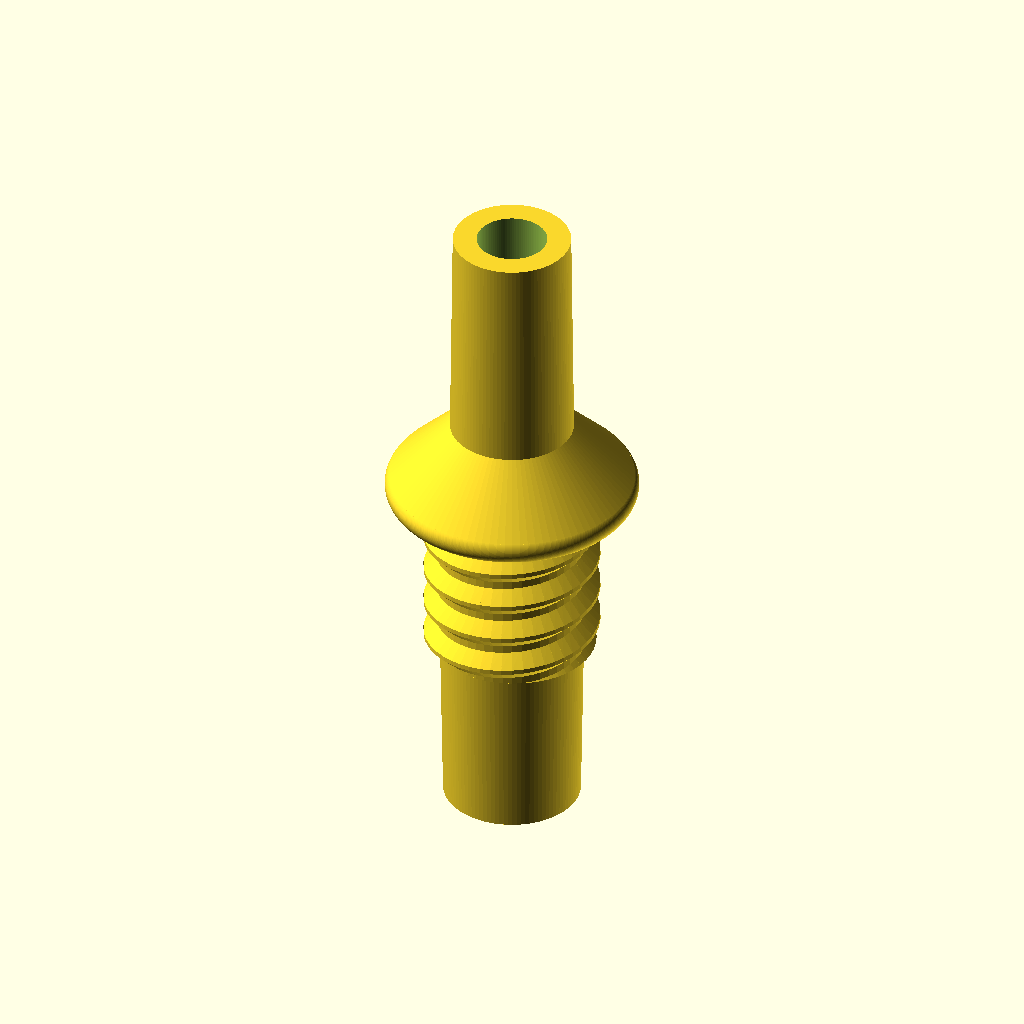
Cell 1 — every parameter at its default value.
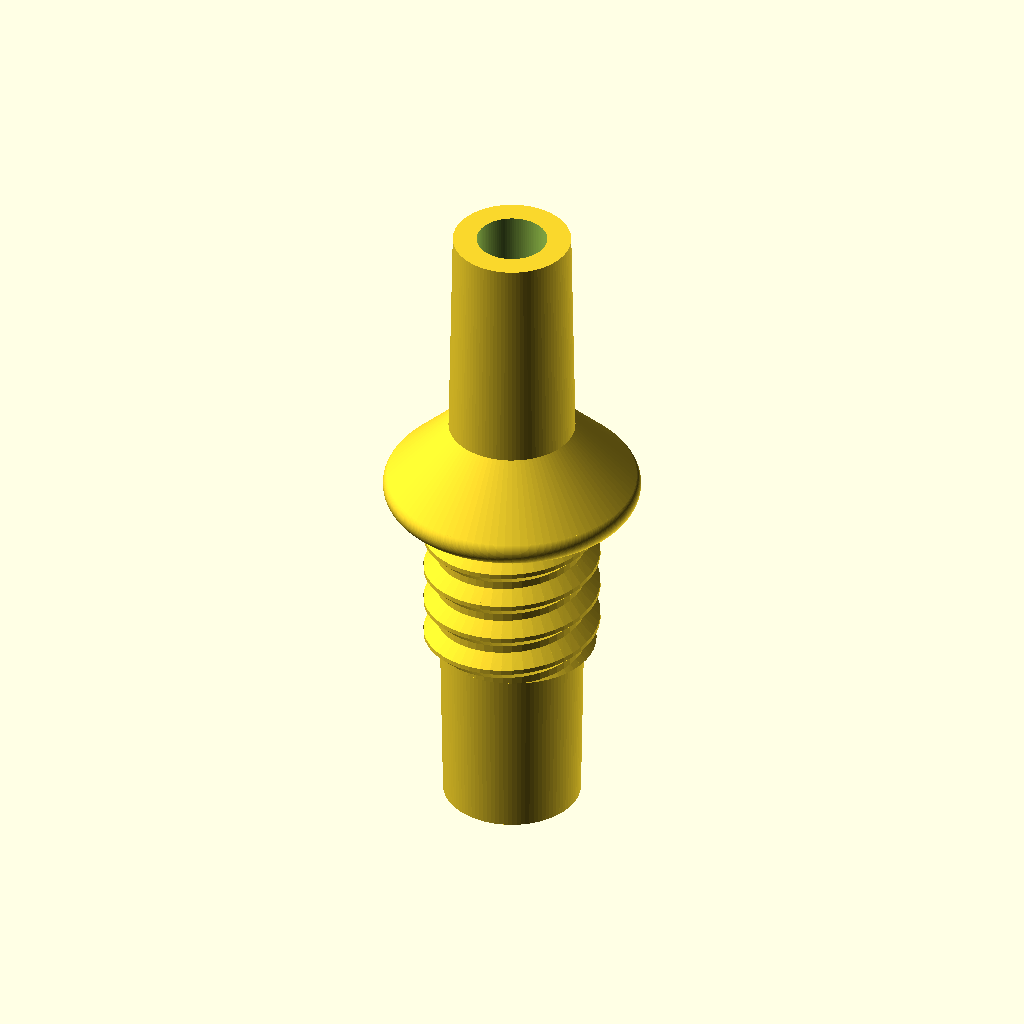
Cell 2: extConCloseExtD = 7.3 (everything else at default).
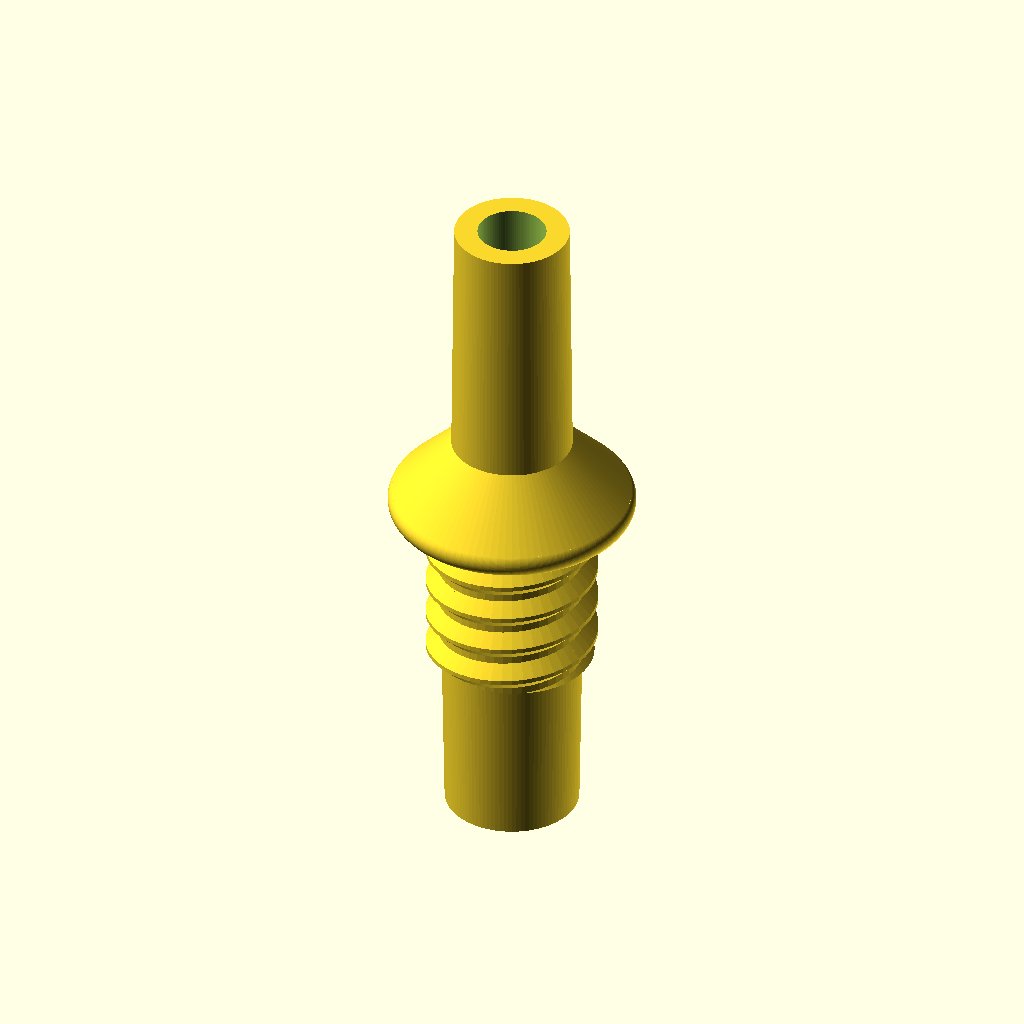
Cell 3 — extConHeight set to 18, the other parameters unchanged.
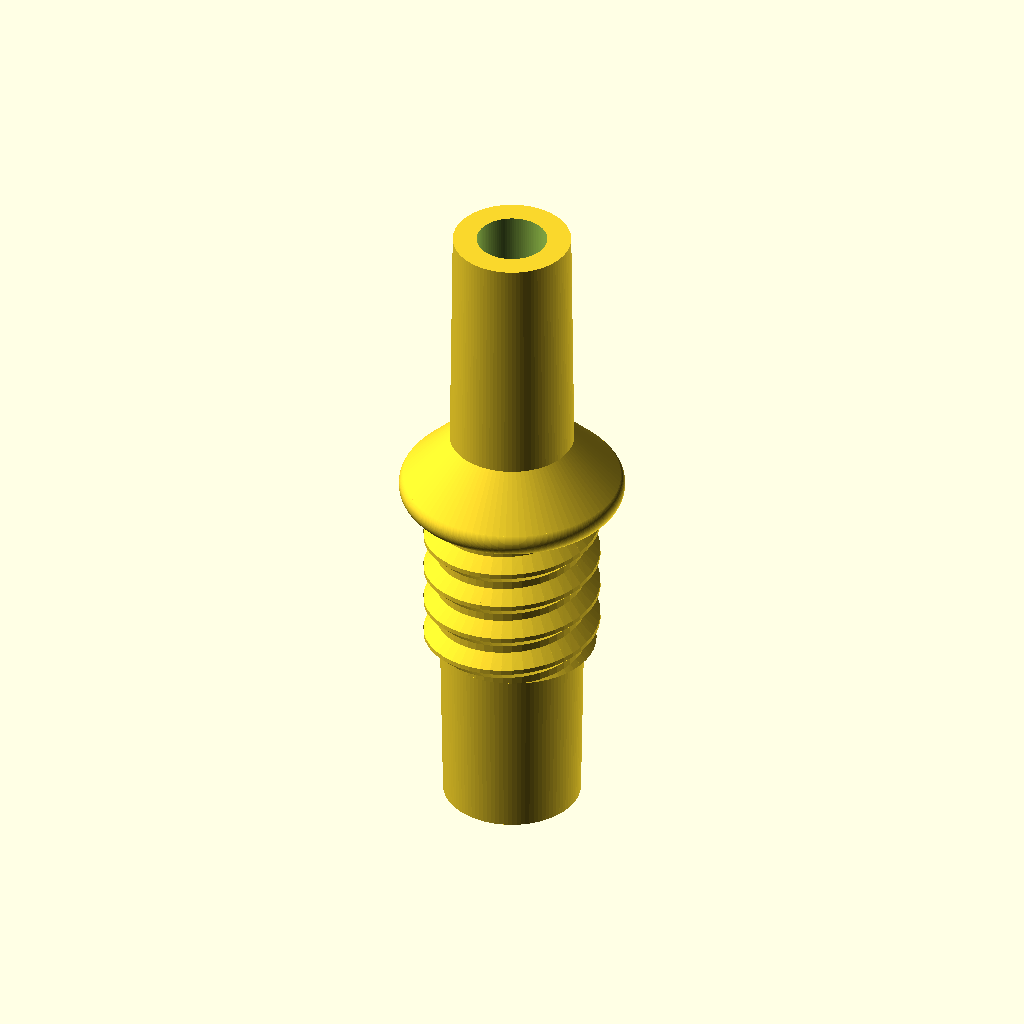
Cell 4 — lDisk set to 2, the other parameters unchanged.
All cells are drawn from the same view direction (rotation 55°, 0°, 25°, orthographic, colour scheme Cornfield), but the view is re-fitted for each cell, so position and scale can differ between cells as well as the parameter.
The OpenSCAD source (inputs/thingiverse/files/thing-1409472/files/Nebulizer-v04.scad):
// Field Ready

//Nebulizer project - Grande International Hospital, Kathmandu


//CUSTOMIZER VARIABLES

// External Connector: external diameter of face far from disk
extConFarExtD = 6.7; //[6.5:6.9]

// External Connector: external diameter of the face close to disk
extConCloseExtD = 7.1; //[6.9:7.3]

// External Connector: height
extConHeight = 16; //[14:18]

// Plate: length (added to ext. diam.)
lDisk = 2.8; //[2.0:3.3]

// Plate: height
hDisk = 1.7; //[1.3:2.3]

// Plate: taper angle
taperAngle = 45; //[40:60]

// Nebulizer plate (not this piece's)
hPlate = 1.5; //[1.2:1.8]

// Nut: height 
hNut = 8.5; //[8.0:10.0]

// Nut: diameter
dNut = 10; //[10,11,12]

// Nut: thread pitch
pitchThread = 2.2; //[1.5:3.0]

// Nut: thread angle
angleThread = 60; //[30:75]

// External Connector: external diameter of face far from nut
intConFarExtD = 7.8; //[7.6:8.0]

// External Connector: external diameter of face close to nut
intConCloseExtD = 8.2; //[8.0:8.4]

// External Connector: total height (nut + connector)
intConTotHeight = 20; //[18:22]

// Internal Diameter (ext. connector end)
extConIntD = 4.0; //[3.7:4.3]

// Internal Diameter (int. connector end)
intConIntD = 4.0; //[3.7:4.3]

//CUSTOMIZER VARIABLES END


//include <threads.scad>

// Definition
$fn = 100;

// *** bench ***

hBody = hPlate + hNut;

difference(){
    assemblePiece ();
    drillBit ();
}

// *** bench ***

module externalConnector () {
    
    cylinder(d2 = extConFarExtD, d1 = extConCloseExtD, h = extConHeight);

}

module disk () {
    
    // create main disk (cylinder)
    rDisk = extConCloseExtD / 2 + lDisk;
    
    union () {
  
    cylinder(h = hDisk, r = rDisk);
    
    // create rounded corner
    translate([0,0,hDisk/2]) 
        rotate_extrude(convexity = 100)
            translate([rDisk,0,0]) 
                circle(d = hDisk);
    
    // create cone
    translate([0,0,hDisk/2+(hDisk/2)*cos(taperAngle)])
        cylinder(h = (rDisk+(hDisk/2)*sin(taperAngle))*tan(taperAngle) , r1 = rDisk+(hDisk/2)*sin(taperAngle), r2 = 0);
    
    }

}

module body () {
    
    metric_thread (diameter = dNut, pitch = pitchThread, length = hBody, angle = angleThread, internal = false);

}


module internalConnector () {
    
    //calculates the height of the piece by deducting the other parts from total given by project
    intConHeight = intConTotHeight - hNut;
    
    cylinder(d1 = intConFarExtD, d2 = intConCloseExtD, h = intConHeight);

    

}

module assemblePiece () {
    
    //reference for assembly (z = 0) is the exterior face of the nebulizer's plate
    
    translate([0,0,hDisk])
        externalConnector();
    
    disk(); // disk "sits" at reference point
    
    translate([0,0,-(hBody)])
        body();
    
    translate([0,0,-intConTotHeight])
        internalConnector();

}

module drillBit () {
      
    translate([0,0,-(hBody + intConTotHeight + .1)])
            cylinder(d2 = extConIntD, d1 = intConIntD, h = extConHeight + hDisk + hBody + intConTotHeight + .2);

}

/*
 * ISO-standard metric threads, following this specification:
 *          http://en.wikipedia.org/wiki/ISO_metric_screw_thread
 *
 * Dan Kirshner - dan_kirshner@yahoo.com
 *
 * You are welcome to make free use of this software.  Retention of my
 * authorship credit would be appreciated.
 *
 * Version 1.8.  2016-01-08  Option: (non-standard) angle.
 * Version 1.7.  2015-11-28  Larger x-increment - for small-diameters.
 * Version 1.6.  2015-09-01  Options: square threads, rectangular threads.
 * Version 1.5.  2015-06-12  Options: thread_size, groove.
 * Version 1.4.  2014-10-17  Use "faces" instead of "triangles" for polyhedron
 * Version 1.3.  2013-12-01  Correct loop over turns -- don't have early cut-off
 * Version 1.2.  2012-09-09  Use discrete polyhedra rather than linear_extrude ()
 * Version 1.1.  2012-09-07  Corrected to right-hand threads!
 */

// Examples.
//
// Standard M8 x 1.
// metric_thread (diameter=8, pitch=1, length=4);

// Square thread.
// metric_thread (diameter=8, pitch=1, length=4, square=true);

// Non-standard: long pitch, same thread size.
//metric_thread (diameter=8, pitch=4, length=4, thread_size=1, groove=true);

// Non-standard: 20 mm diameter, long pitch, square "trough" width 3 mm,
// depth 1 mm.
//metric_thread (diameter=20, pitch=8, length=16, square=true, thread_size=6, 
//               groove=true, rectangle=0.333);

// English: 1/4 x 20.
//english_thread (diameter=1/4, threads_per_inch=20, length=1);

// Thread for mounting on Rohloff hub.
//difference () {
//   cylinder (r=20, h=10, $fn=100);
//
//   metric_thread (diameter=34, pitch=1, length=10, internal=true, n_starts=6);
//}


// ----------------------------------------------------------------------------
function segments (diameter) = min (50, ceil (diameter*6));


// ----------------------------------------------------------------------------
// internal -    true = clearances for internal thread (e.g., a nut).
//               false = clearances for external thread (e.g., a bolt).
//               (Internal threads should be "cut out" from a solid using
//               difference ()).
// n_starts -    Number of thread starts (e.g., DNA, a "double helix," has
//               n_starts=2).  See wikipedia Screw_thread.
// thread_size - (non-standard) size of a single thread "V" - independent of
//               pitch.  Default: same as pitch.
// groove      - (non-standard) subtract inverted "V" from cylinder (rather than
//               add protruding "V" to cylinder).
// square      - Square threads (per 
//               https://en.wikipedia.org/wiki/Square_thread_form).
// rectangle   - (non-standard) "Rectangular" thread - ratio depth/width
//               Default: 1 (square).
// angle       - (non-standard) angle (deg) of thread side from perpendicular to
//               axis (default = standard = 30 degrees).
module metric_thread (diameter=8, pitch=1, length=1, internal=false, n_starts=1,
                      thread_size=-1, groove=false, square=false, rectangle=0,
                      angle=30)
{
   // thread_size: size of thread "V" different than travel per turn (pitch).
   // Default: same as pitch.
   local_thread_size = thread_size == -1 ? pitch : thread_size;
   local_rectangle = rectangle ? rectangle : 1;

   n_segments = segments (diameter);
   h = (square || rectangle) ? local_thread_size*local_rectangle/2 : local_thread_size * cos (angle);

   h_fac1 = (square || rectangle) ? 0.90 : 0.625;

   // External thread includes additional relief.
   h_fac2 = (square || rectangle) ? 0.95 : 5.3/8;

   if (! groove) {
      metric_thread_turns (diameter, pitch, length, internal, n_starts, 
                           local_thread_size, groove, square, rectangle, angle);
   }

   difference () {

      // Solid center, including Dmin truncation.
      if (groove) {
         cylinder (r=diameter/2, h=length, $fn=n_segments);
      } else if (internal) {
         cylinder (r=diameter/2 - h*h_fac1, h=length, $fn=n_segments);
      } else {

         // External thread.
         cylinder (r=diameter/2 - h*h_fac2, h=length, $fn=n_segments);
      }

      if (groove) {
         metric_thread_turns (diameter, pitch, length, internal, n_starts, 
                              local_thread_size, groove, square, rectangle,
                              angle);
      }
   }
}


// ----------------------------------------------------------------------------
// Input units in inches.
// Note: units of measure in drawing are mm!
module english_thread (diameter=0.25, threads_per_inch=20, length=1,
                      internal=false, n_starts=1, thread_size=-1, groove=false,
                      square=false, rectangle=0)
{
   // Convert to mm.
   mm_diameter = diameter*25.4;
   mm_pitch = (1.0/threads_per_inch)*25.4;
   mm_length = length*25.4;

   echo (str ("mm_diameter: ", mm_diameter));
   echo (str ("mm_pitch: ", mm_pitch));
   echo (str ("mm_length: ", mm_length));
   metric_thread (mm_diameter, mm_pitch, mm_length, internal, n_starts, 
                  thread_size, groove, square, rectangle);
}

// ----------------------------------------------------------------------------
module metric_thread_turns (diameter, pitch, length, internal, n_starts, 
                            thread_size, groove, square, rectangle, angle)
{
   // Number of turns needed.
   n_turns = floor (length/pitch);

   intersection () {

      // Start one below z = 0.  Gives an extra turn at each end.
      for (i=[-1*n_starts : n_turns+1]) {
         translate ([0, 0, i*pitch]) {
            metric_thread_turn (diameter, pitch, internal, n_starts, 
                                thread_size, groove, square, rectangle, angle);
         }
      }

      // Cut to length.
      translate ([0, 0, length/2]) {
         cube ([diameter*3, diameter*3, length], center=true);
      }
   }
}


// ----------------------------------------------------------------------------
module metric_thread_turn (diameter, pitch, internal, n_starts, thread_size,
                           groove, square, rectangle, angle)
{
   n_segments = segments (diameter);
   fraction_circle = 1.0/n_segments;
   for (i=[0 : n_segments-1]) {
      rotate ([0, 0, i*360*fraction_circle]) {
         translate ([0, 0, i*n_starts*pitch*fraction_circle]) {
            thread_polyhedron (diameter/2, pitch, internal, n_starts, 
                               thread_size, groove, square, rectangle, angle);
         }
      }
   }
}


// ----------------------------------------------------------------------------
// z (see diagram) as function of current radius.
// (Only good for first half-pitch.)
function z_fct (current_radius, radius, pitch, angle)
   = 0.5* (current_radius - (radius - 0.875*pitch*cos (angle)))
                                                       /cos (angle);

// ----------------------------------------------------------------------------
module thread_polyhedron (radius, pitch, internal, n_starts, thread_size,
                          groove, square, rectangle, angle)
{
   n_segments = segments (radius*2);
   fraction_circle = 1.0/n_segments;

   local_rectangle = rectangle ? rectangle : 1;

   h = (square || rectangle) ? thread_size*local_rectangle/2 : thread_size * cos (angle);
   outer_r = radius + (internal ? h/20 : 0); // Adds internal relief.
   //echo (str ("outer_r: ", outer_r));

   // A little extra on square thread -- make sure overlaps cylinder.
   h_fac1 = (square || rectangle) ? 1.1 : 0.875;
   inner_r = radius - h*h_fac1; // Does NOT do Dmin_truncation - do later with
                                // cylinder.

   translate_y = groove ? outer_r + inner_r : 0;
   reflect_x   = groove ? 1 : 0;

   // Make these just slightly bigger (keep in proportion) so polyhedra will
   // overlap.
   x_incr_outer = (! groove ? outer_r : inner_r) * fraction_circle * 2 * PI * 1.02;
   x_incr_inner = (! groove ? inner_r : outer_r) * fraction_circle * 2 * PI * 1.02;
   z_incr = n_starts * pitch * fraction_circle * 1.005;

   /*
    (angles x0 and x3 inner are actually 60 deg)

                          /\  (x2_inner, z2_inner) [2]
                         /  \
   (x3_inner, z3_inner) /    \
                  [3]   \     \
                        |\     \ (x2_outer, z2_outer) [6]
                        | \    /
                        |  \  /|
             z          |[7]\/ / (x1_outer, z1_outer) [5]
             |          |   | /
             |   x      |   |/
             |  /       |   / (x0_outer, z0_outer) [4]
             | /        |  /     (behind: (x1_inner, z1_inner) [1]
             |/         | /
    y________|          |/
   (r)                  / (x0_inner, z0_inner) [0]

   */

   x1_outer = outer_r * fraction_circle * 2 * PI;

   z0_outer = z_fct (outer_r, radius, thread_size, angle);
   //echo (str ("z0_outer: ", z0_outer));

   //polygon ([[inner_r, 0], [outer_r, z0_outer], 
   //        [outer_r, 0.5*pitch], [inner_r, 0.5*pitch]]);
   z1_outer = z0_outer + z_incr;

   // Give internal square threads some clearance in the z direction, too.
   bottom = internal ? 0.235 : 0.25;
   top    = internal ? 0.765 : 0.75;

   translate ([0, translate_y, 0]) {
      mirror ([reflect_x, 0, 0]) {

         if (square || rectangle) {

            // Rule for face ordering: look at polyhedron from outside: points must
            // be in clockwise order.
            polyhedron (
               points = [
                         [-x_incr_inner/2, -inner_r, bottom*thread_size],         // [0]
                         [x_incr_inner/2, -inner_r, bottom*thread_size + z_incr], // [1]
                         [x_incr_inner/2, -inner_r, top*thread_size + z_incr],    // [2]
                         [-x_incr_inner/2, -inner_r, top*thread_size],            // [3]

                         [-x_incr_outer/2, -outer_r, bottom*thread_size],         // [4]
                         [x_incr_outer/2, -outer_r, bottom*thread_size + z_incr], // [5]
                         [x_incr_outer/2, -outer_r, top*thread_size + z_incr],    // [6]
                         [-x_incr_outer/2, -outer_r, top*thread_size]             // [7]
                        ],

               faces = [
                         [0, 3, 7, 4],  // This-side trapezoid

                         [1, 5, 6, 2],  // Back-side trapezoid

                         [0, 1, 2, 3],  // Inner rectangle

                         [4, 7, 6, 5],  // Outer rectangle

                         // These are not planar, so do with separate triangles.
                         [7, 2, 6],     // Upper rectangle, bottom
                         [7, 3, 2],     // Upper rectangle, top

                         [0, 5, 1],     // Lower rectangle, bottom
                         [0, 4, 5]      // Lower rectangle, top
                        ]
            );
         } else {

            // Rule for face ordering: look at polyhedron from outside: points must
            // be in clockwise order.
            polyhedron (
               points = [
                         [-x_incr_inner/2, -inner_r, 0],                        // [0]
                         [x_incr_inner/2, -inner_r, z_incr],                    // [1]
                         [x_incr_inner/2, -inner_r, thread_size + z_incr],      // [2]
                         [-x_incr_inner/2, -inner_r, thread_size],              // [3]

                         [-x_incr_outer/2, -outer_r, z0_outer],                 // [4]
                         [x_incr_outer/2, -outer_r, z0_outer + z_incr],         // [5]
                         [x_incr_outer/2, -outer_r, thread_size - z0_outer + z_incr], // [6]
                         [-x_incr_outer/2, -outer_r, thread_size - z0_outer]    // [7]
                        ],

               faces = [
                         [0, 3, 7, 4],  // This-side trapezoid

                         [1, 5, 6, 2],  // Back-side trapezoid

                         [0, 1, 2, 3],  // Inner rectangle

                         [4, 7, 6, 5],  // Outer rectangle

                         // These are not planar, so do with separate triangles.
                         [7, 2, 6],     // Upper rectangle, bottom
                         [7, 3, 2],     // Upper rectangle, top

                         [0, 5, 1],     // Lower rectangle, bottom
                         [0, 4, 5]      // Lower rectangle, top
                        ]
            );
         }
      }
   }
}
Parameter table extracted from the source (name, type, default, range or options):
extConFarExtD: number, default 6.7, range 6.5 to 6.9
extConCloseExtD: number, default 7.1, range 6.9 to 7.3
extConHeight: number, default 16, range 14 to 18
lDisk: number, default 2.8, range 2 to 3.3
hDisk: number, default 1.7, range 1.3 to 2.3
taperAngle: number, default 45, range 40 to 60
hPlate: number, default 1.5, range 1.2 to 1.8
hNut: number, default 8.5, range 8 to 10
dNut: number, default 10, options 10, 11, 12
pitchThread: number, default 2.2, range 1.5 to 3
angleThread: number, default 60, range 30 to 75
intConFarExtD: number, default 7.8, range 7.6 to 8
intConCloseExtD: number, default 8.2, range 8 to 8.4
intConTotHeight: number, default 20, range 18 to 22
extConIntD: number, default 4, range 3.7 to 4.3
intConIntD: number, default 4, range 3.7 to 4.3
